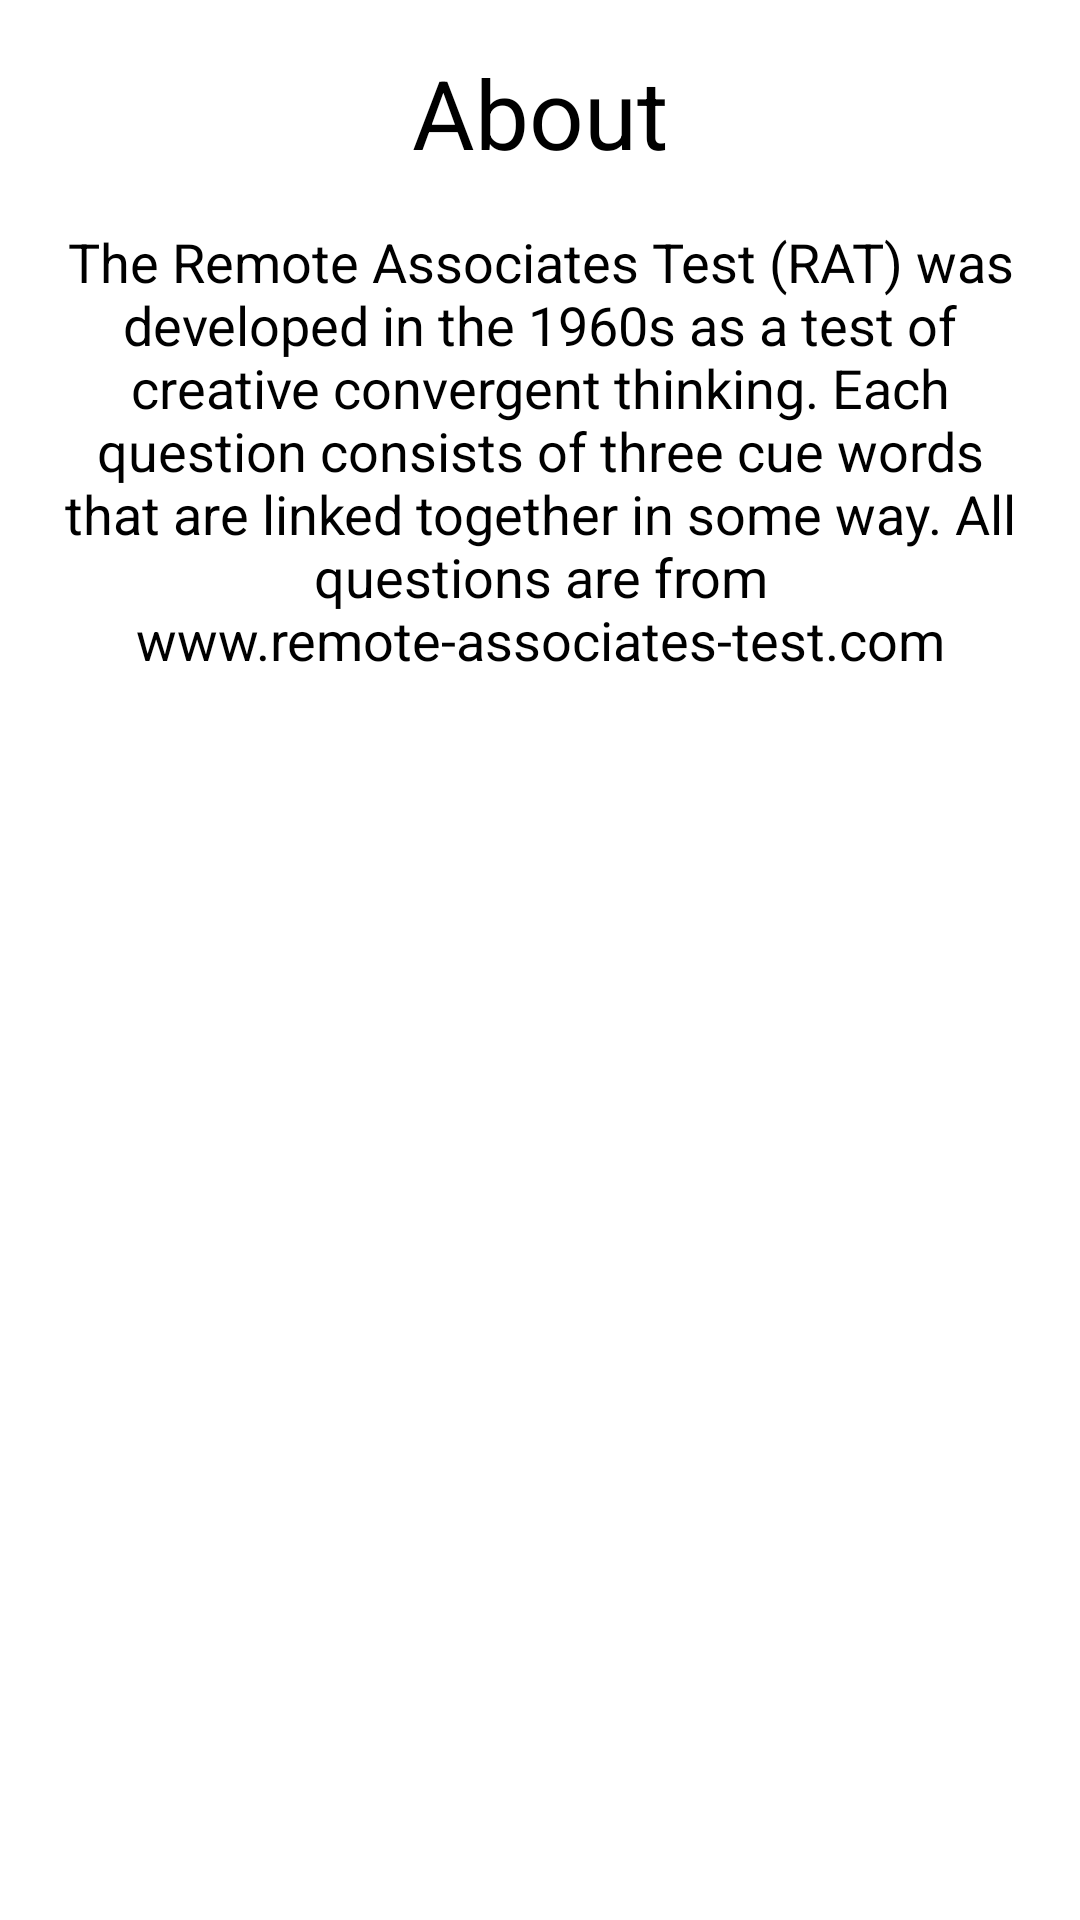

Android layout source for this screen:
<!-- AndroidManifest.xml: application theme Theme.Keywords -->
<!-- res/layout/about_fragment.xml -->
<?xml version="1.0" encoding="utf-8"?>
<layout>
<androidx.constraintlayout.widget.ConstraintLayout
    xmlns:android="http://schemas.android.com/apk/res/android"
    xmlns:app="http://schemas.android.com/apk/res-auto"
    android:layout_width="match_parent"
    android:layout_height="match_parent">

    <TextView
        android:id="@+id/about_title"
        android:layout_width="wrap_content"
        android:layout_height="wrap_content"
        android:padding="16dp"
        android:text="@string/about"
        android:textSize="32sp"
        app:layout_constraintEnd_toEndOf="parent"
        app:layout_constraintStart_toStartOf="parent"
        app:layout_constraintTop_toTopOf="parent" />

    <TextView
        android:layout_width="match_parent"
        android:layout_height="wrap_content"
        android:id="@+id/about_text"
        android:textSize="18sp"
        android:gravity="center"
        android:layout_marginStart="16dp"
        android:layout_marginEnd="16dp"
        app:layout_constraintTop_toBottomOf="@id/about_title"
        android:text="@string/about_rat_text"/>
</androidx.constraintlayout.widget.ConstraintLayout>
</layout>
<!-- resources referenced by this layout -->
<resources>
  <string name="about">About</string>
  <string name="about_rat_text">The Remote Associates Test (RAT) was developed in the 1960s as a test of creative convergent thinking. Each question consists of three cue words that are linked together in some way. All questions are from www.remote-associates-test.com</string>
</resources>
